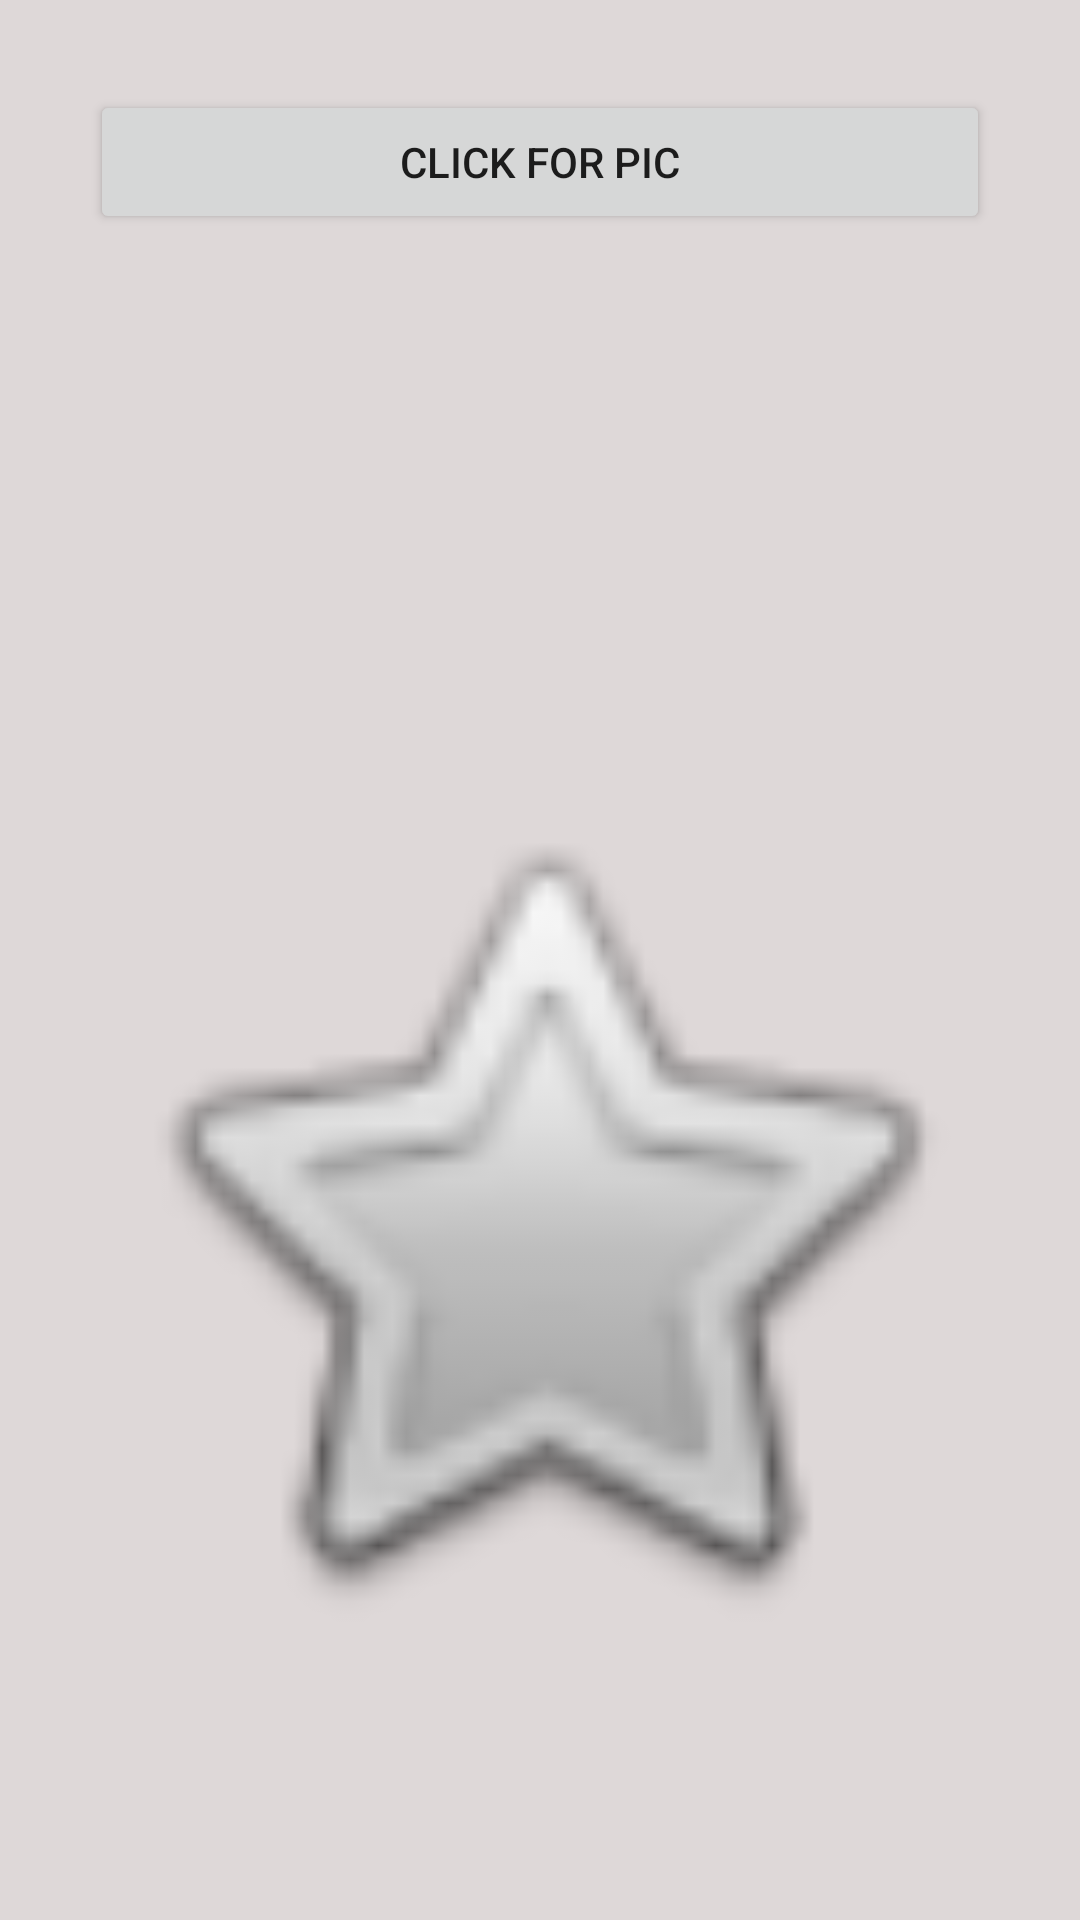

Write the Android layout XML for this screen, with the resource values it uses.
<!-- AndroidManifest.xml: application theme Theme.BackgroundExamples -->
<!-- res/layout/activity_read_pic_by_async_task.xml -->
<?xml version="1.0" encoding="utf-8"?>
<LinearLayout xmlns:android="http://schemas.android.com/apk/res/android"
    xmlns:app="http://schemas.android.com/apk/res-auto"
    xmlns:tools="http://schemas.android.com/tools"
    android:layout_width="match_parent"
    android:layout_height="match_parent"
    android:orientation="vertical"
    android:gravity="center_horizontal"
    android:background="#ded8d8"
    android:padding="30dp"
    tools:context=".ReadPicByAsyncTask">

    <Button
        android:text="Click for pic"
        android:layout_marginBottom="20dp"
        android:layout_width="match_parent"
        android:layout_height="wrap_content"
        android:id="@+id/btn" />

    <TextView
        android:layout_width="match_parent"
        android:layout_height="wrap_content"
        android:layout_marginBottom="40dp"
        android:id="@+id/tv" />

    <ProgressBar
        style="?android:attr/progressBarStyle"
        android:layout_width="match_parent"
        android:layout_height="wrap_content"
        android:visibility="invisible"
        android:id="@+id/pb" />

    <ImageView
        android:layout_width="300dp"
        android:layout_height="400dp"
        android:layout_marginBottom="40dp"
        app:srcCompat="@android:drawable/btn_star"
        android:id="@+id/iv" />

</LinearLayout>
<!-- resources referenced by this layout -->
<resources>
  <style name="Theme.BackgroundExamples" parent="Theme.MaterialComponents.DayNight">
          
          <item name="colorPrimary">@color/purple_500</item>
          <item name="colorPrimaryVariant">@color/purple_700</item>
          <item name="colorOnPrimary">@color/white</item>
          
          <item name="colorSecondary">@color/teal_200</item>
          <item name="colorSecondaryVariant">@color/teal_700</item>
          <item name="colorOnSecondary">@color/black</item>
          
          <item name="android:statusBarColor">?attr/colorPrimaryVariant</item>
          
      </style>
  <!-- not gathered from this repository: default colours our renderer supplied (Android Studio template values) -->
  <color name="purple_500">#FF6200EE</color>
  <color name="purple_700">#FF3700B3</color>
  <color name="teal_200">#FF03DAC5</color>
  <color name="teal_700">#FF018786</color>
  <color name="black">#FF000000</color>
  <color name="white">#FFFFFFFF</color>
</resources>
